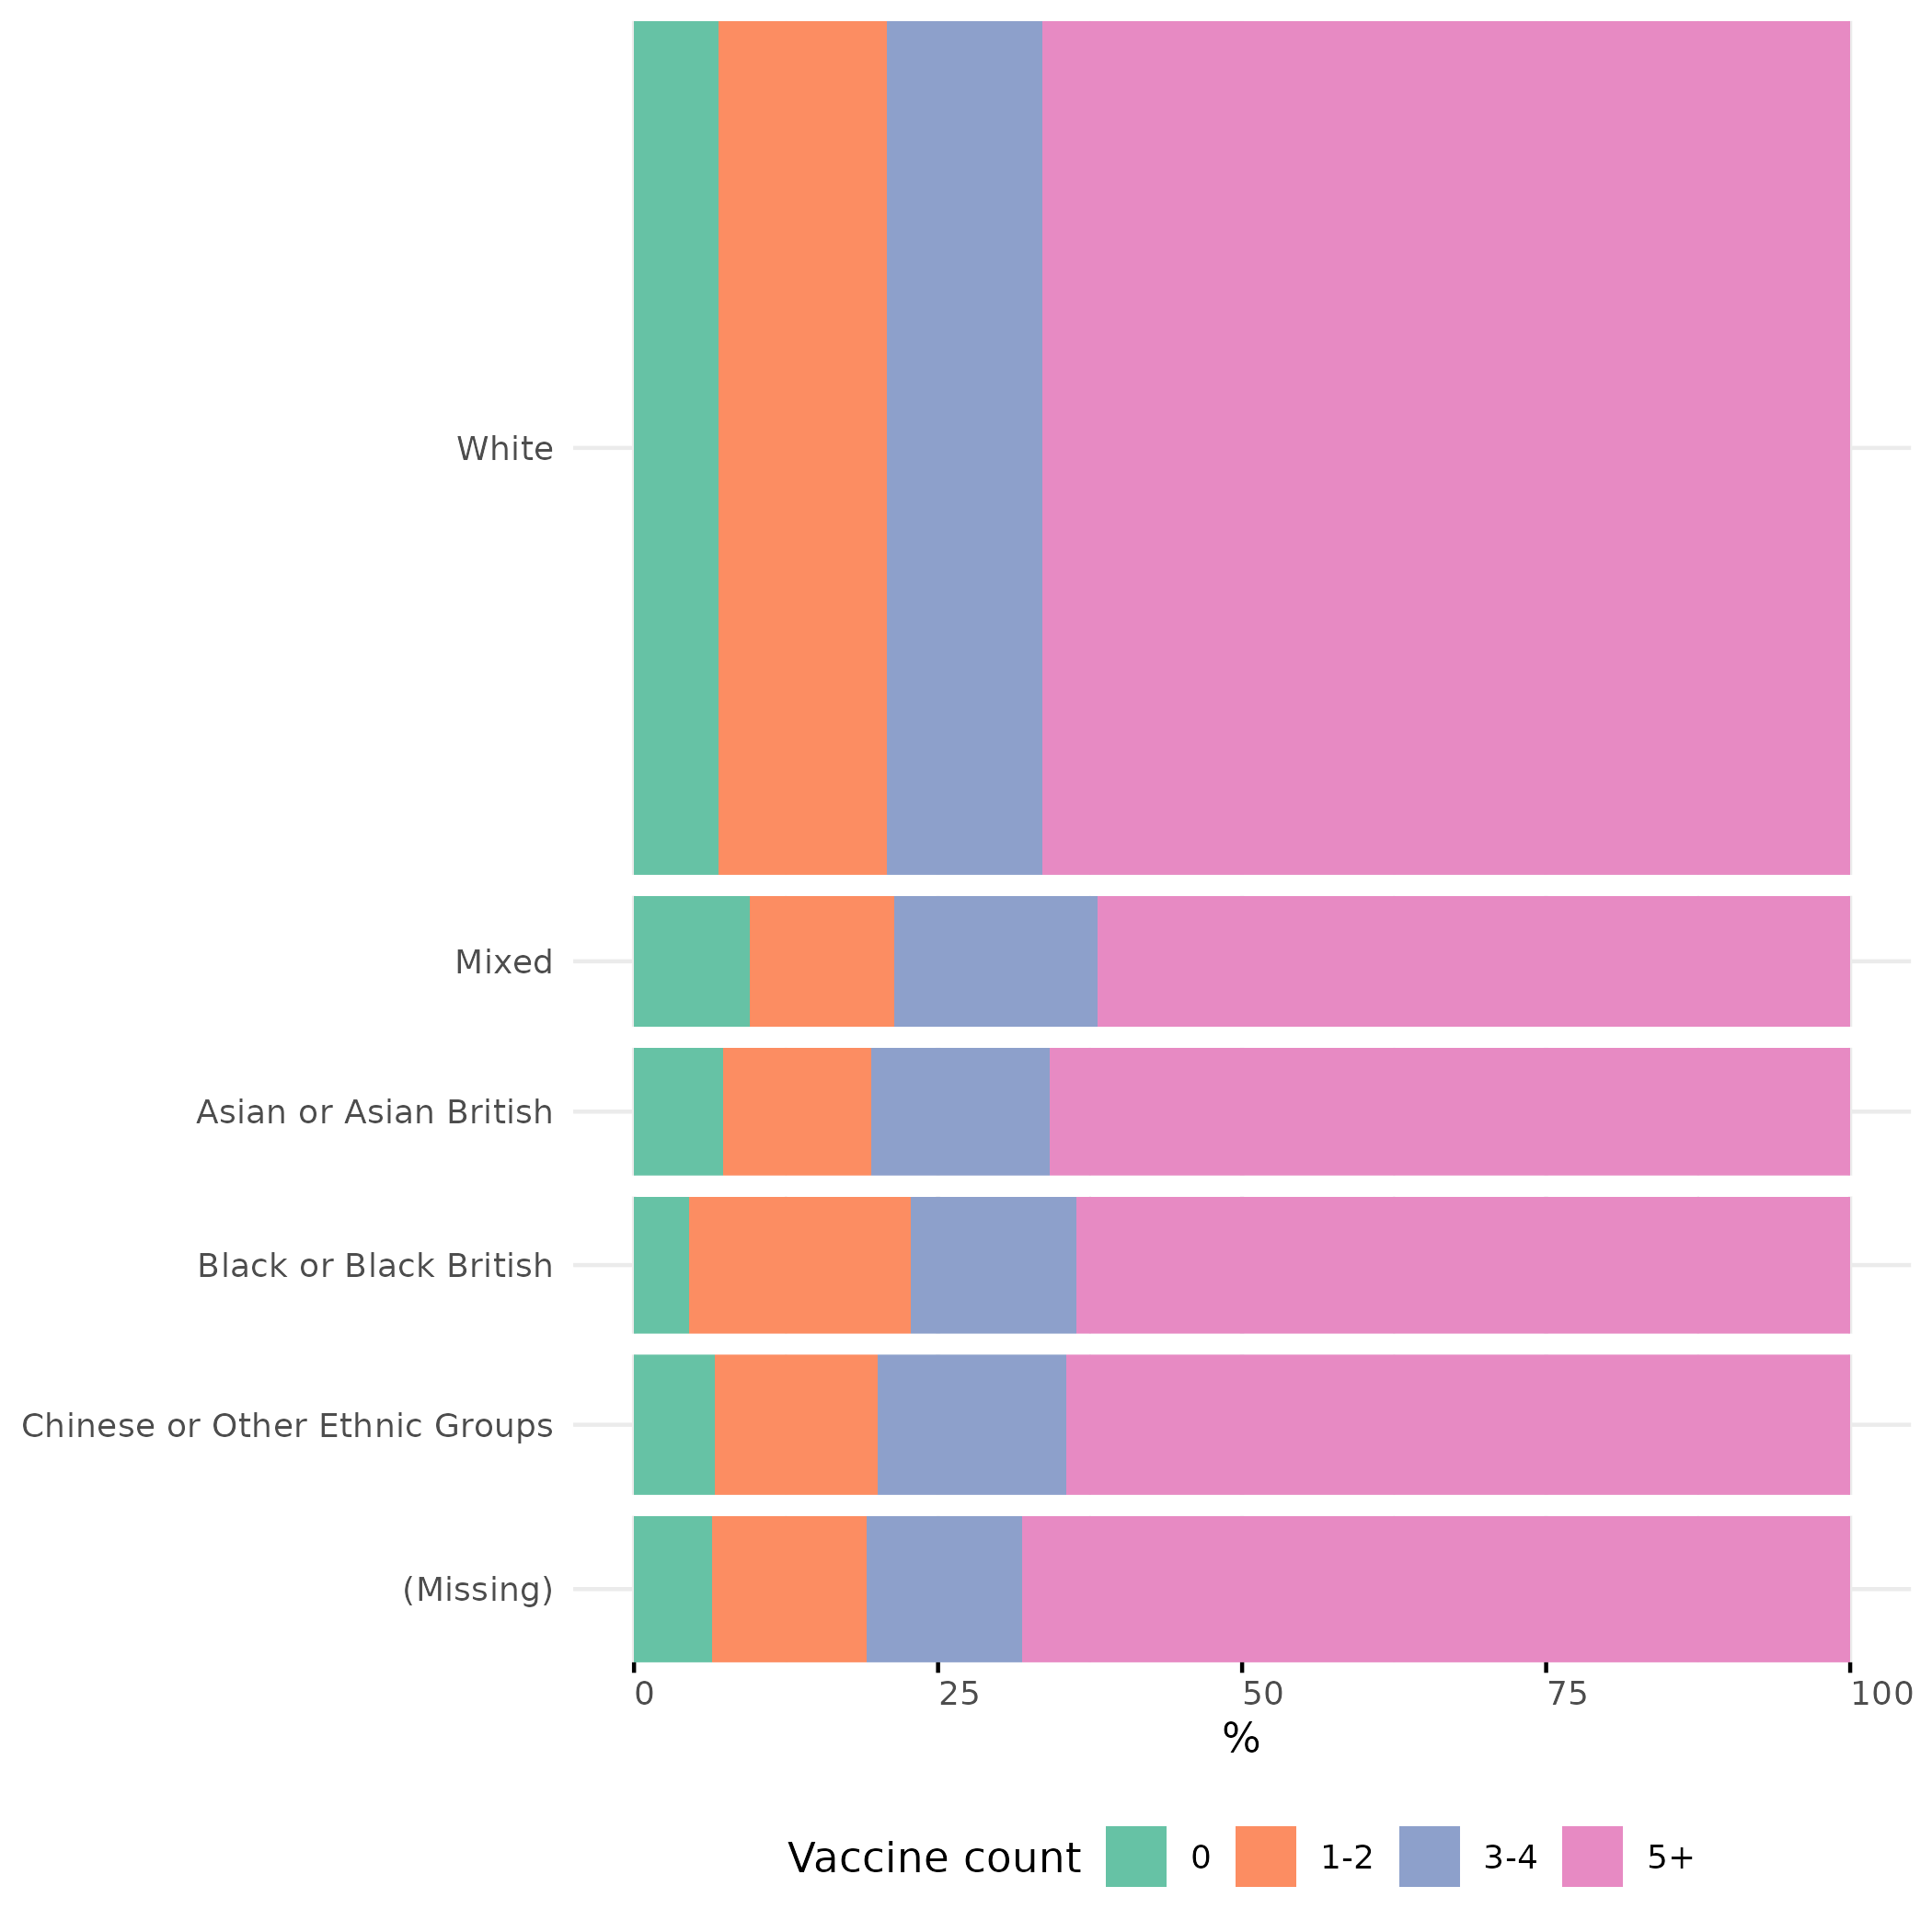

The table this chart was drawn from, first rows:
ethnicity5, vax_count_group, n, row_total, prop
White, 0, 190, 2740, 6.934
White, 1-2, 380, 2740, 13.87
White, 3-4, 350, 2740, 12.77
White, 5+, 1820, 2740, 66.42
Mixed, 0, 40, 420, 9.524
Mixed, 1-2, 50, 420, 11.9
Mixed, 3-4, 70, 420, 16.67
Mixed, 5+, 260, 420, 61.9
Asian or Asian British, 0, 30, 410, 7.317
Asian or Asian British, 1-2, 50, 410, 12.2
Asian or Asian British, 3-4, 60, 410, 14.63
Asian or Asian British, 5+, 270, 410, 65.85
Black or Black British, 0, 20, 440, 4.545
Black or Black British, 1-2, 80, 440, 18.18
Black or Black British, 3-4, 60, 440, 13.64
Black or Black British, 5+, 280, 440, 63.64
Chinese or Other Ethnic Groups, 0, 30, 450, 6.667
Chinese or Other Ethnic Groups, 1-2, 60, 450, 13.33
Chinese or Other Ethnic Groups, 3-4, 70, 450, 15.56
Chinese or Other Ethnic Groups, 5+, 290, 450, 64.44
(Missing), 0, 30, 470, 6.383
(Missing), 1-2, 60, 470, 12.77
(Missing), 3-4, 60, 470, 12.77
(Missing), 5+, 320, 470, 68.09
